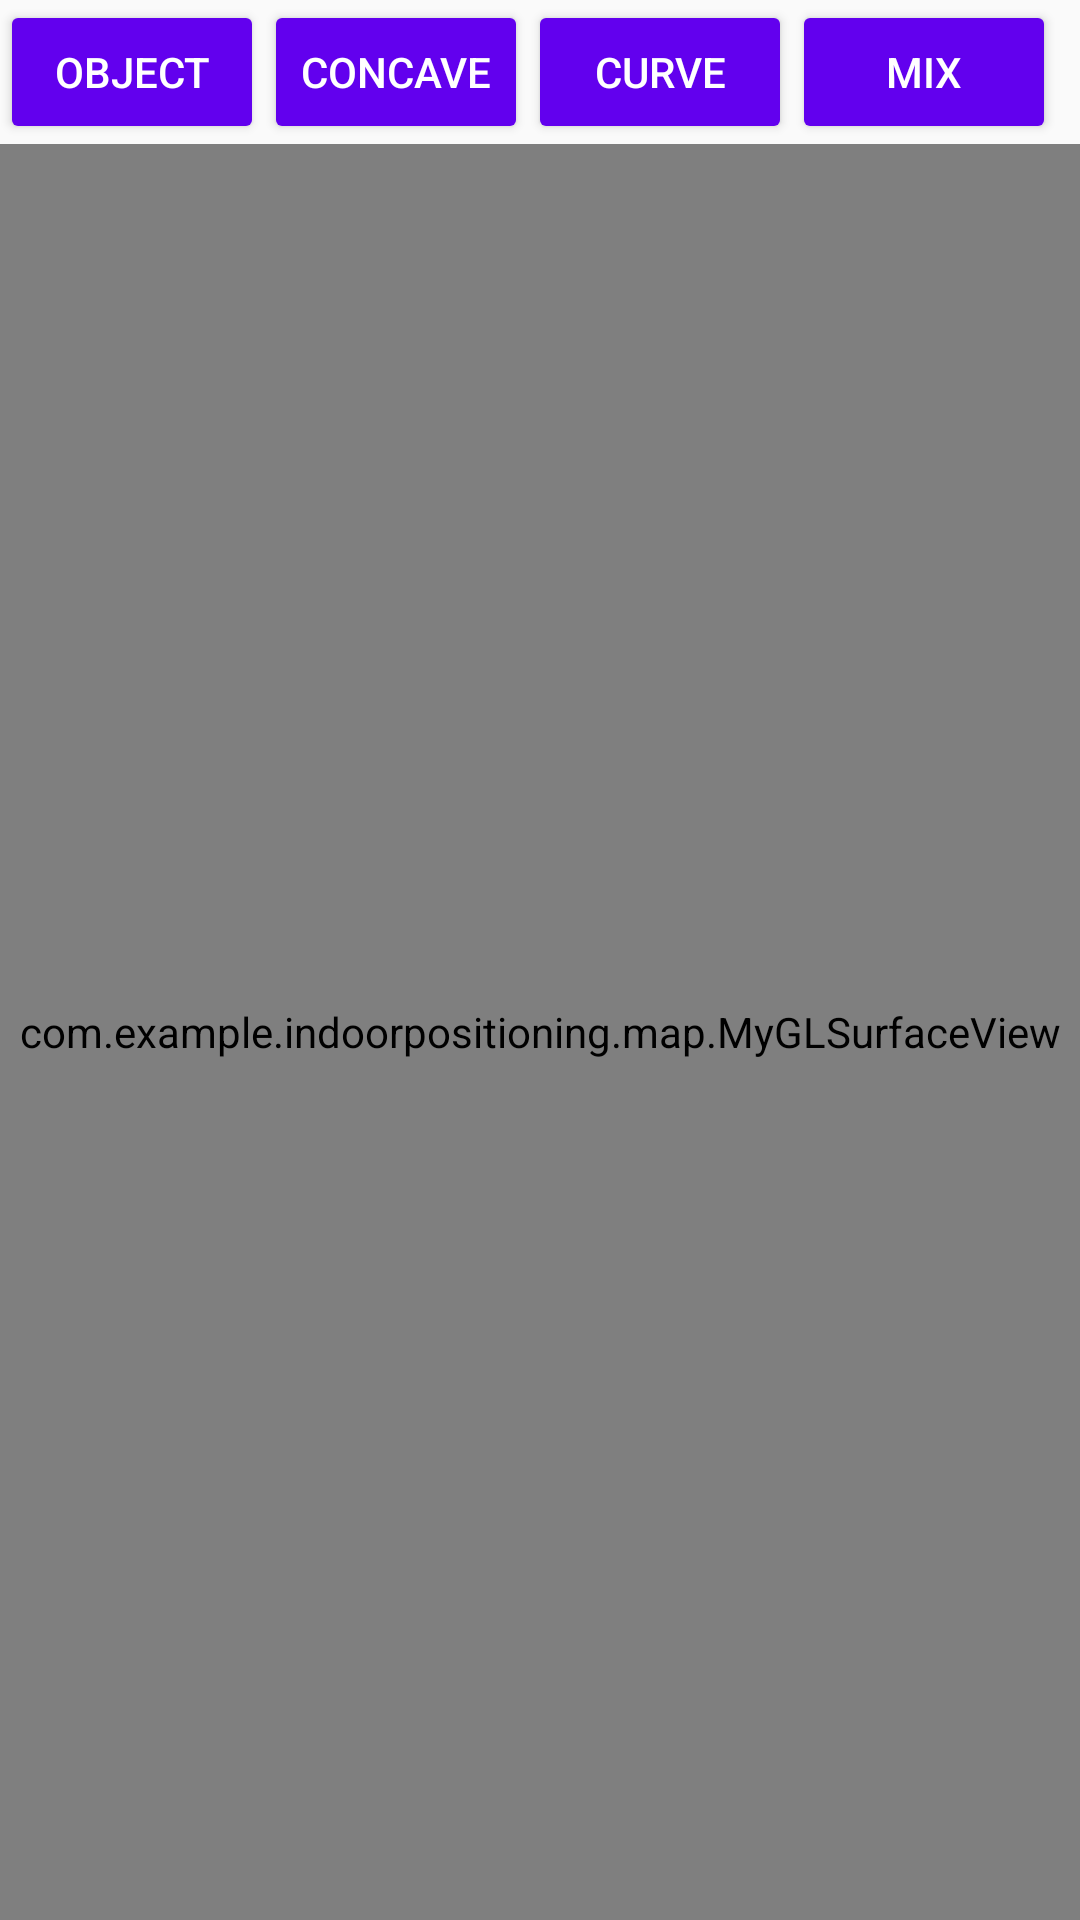

Produce the Android XML layout that renders to this screen, including the resource entries it uses.
<!-- AndroidManifest.xml: application theme Theme.IndoorPositioning -->
<!-- res/layout/main_layout.xml -->
<?xml version="1.0" encoding="utf-8"?>
<LinearLayout xmlns:android="http://schemas.android.com/apk/res/android"
    android:layout_width="match_parent"
    android:layout_height="match_parent"
    android:orientation="vertical">
    <LinearLayout
        android:layout_width="match_parent"
        android:layout_height="wrap_content"
        android:orientation="horizontal"
        android:id="@+id/navigateGroup"
        >
        <Button
            android:backgroundTint="@color/btnColor"
            android:textColor="@color/btnTextColor"
            android:layout_width="wrap_content"
            android:layout_height="wrap_content"
            android:id="@+id/btnAddObj"
            android:text="Object"
            />
        <Button
            android:backgroundTint="@color/btnColor"
            android:textColor="@color/btnTextColor"
            android:layout_width="wrap_content"
            android:layout_height="wrap_content"
            android:id="@+id/btnAddConcave"
            android:text="Concave"/>
        <Button
            android:backgroundTint="@color/btnColor"
            android:textColor="@color/btnTextColor"
            android:layout_width="wrap_content"
            android:layout_height="wrap_content"
            android:id="@+id/btnAddCurve"
            android:text="Curve"/>
        <Button
            android:layout_width="wrap_content"
            android:layout_height="wrap_content"
            android:id="@+id/btnAddMix"
            android:text="Mix"
            android:backgroundTint="@color/btnColor"
            android:textColor="@color/btnTextColor"
            />
        
    </LinearLayout>


    <com.example.indoorpositioning.map.MyGLSurfaceView
        android:layout_width="match_parent"
        android:layout_height="match_parent"
        android:id="@+id/mapview"/>

</LinearLayout>
<!-- resources referenced by this layout -->
<resources>
  <color name="btnColor">#FF6200EE</color>
  <color name="btnTextColor">#FFFFFFFF</color>
  <style name="Theme.IndoorPositioning" parent="Theme.AppCompat.Light.NoActionBar">
          
          <item name="colorPrimary">@color/purple_500</item>
          <item name="colorPrimaryVariant">@color/purple_700</item>
          <item name="colorOnPrimary">@color/white</item>
          
          <item name="colorSecondary">@color/teal_200</item>
          <item name="colorSecondaryVariant">@color/teal_700</item>
          <item name="colorOnSecondary">@color/black</item>
          
          <item name="android:statusBarColor">?attr/colorPrimaryVariant</item>
          
      </style>
  <color name="purple_500">#FF6200EE</color>
  <color name="purple_700">#FF3700B3</color>
  <color name="white">#FFFFFFFF</color>
  <color name="teal_200">#FF03DAC5</color>
  <color name="teal_700">#FF018786</color>
  <color name="black">#FF000000</color>
</resources>
